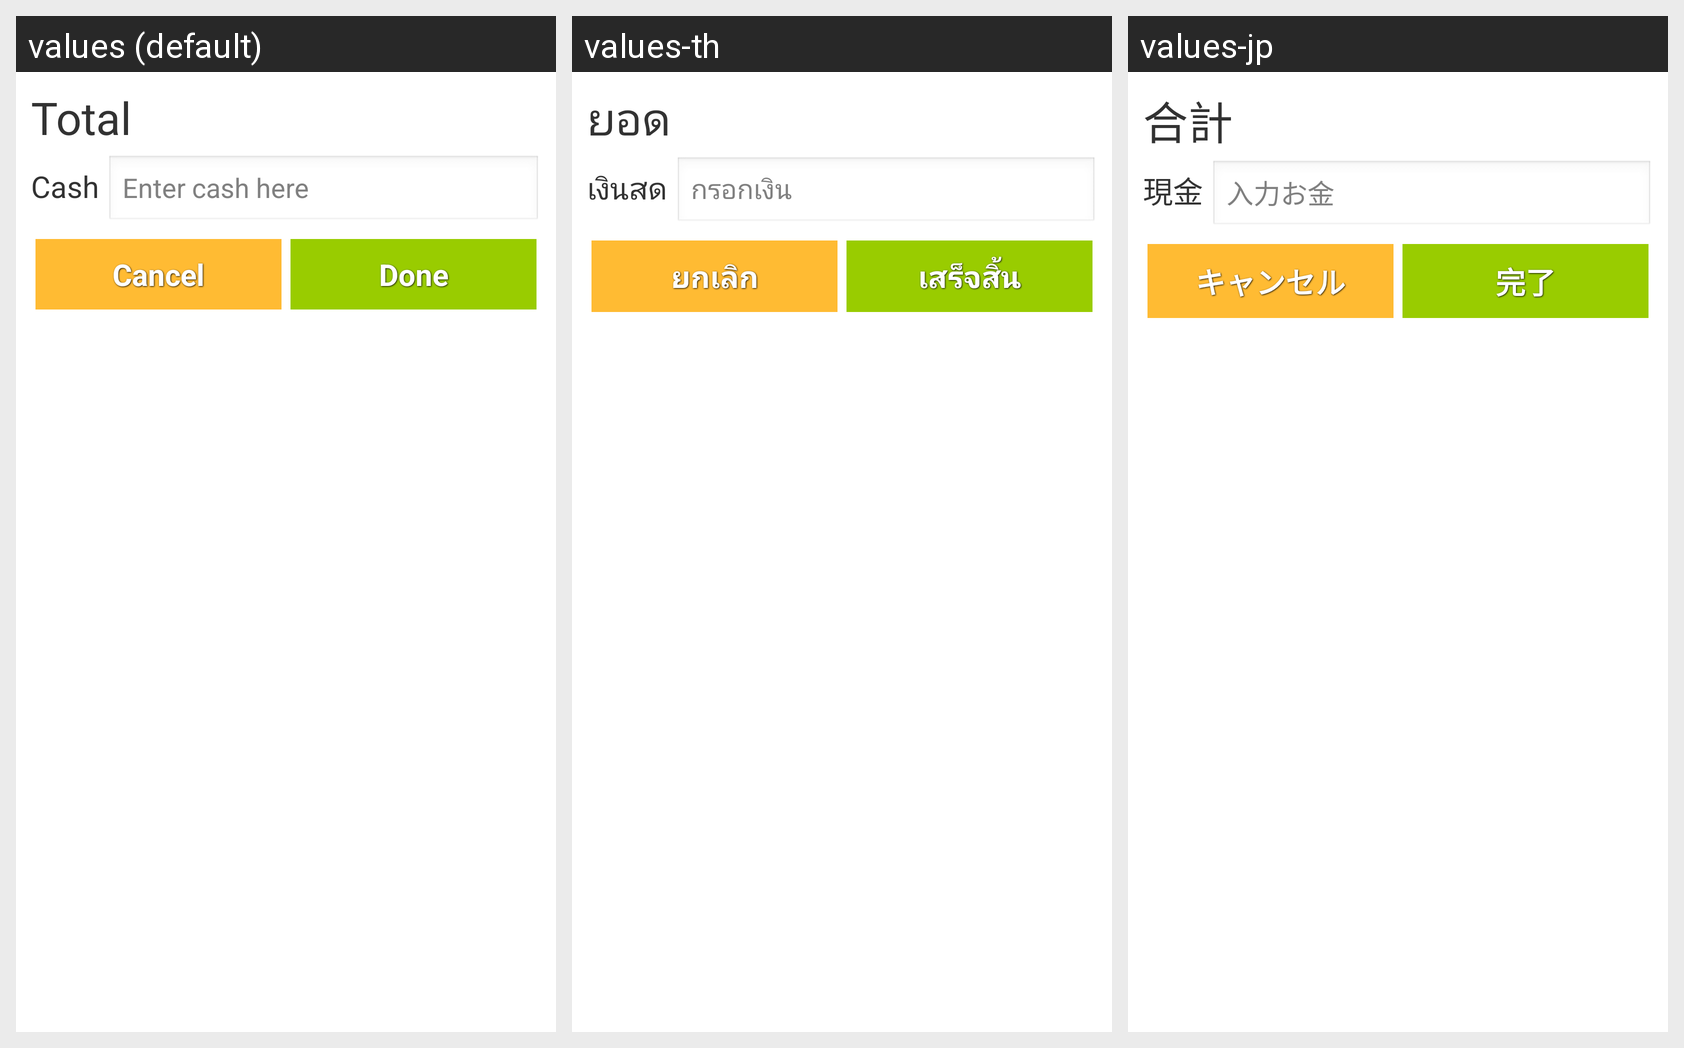

Locale-by-locale string values for the Android screen shown in this grid:
Android screen res/layout/dialog_payment.xml rendered under 3 locales, left to right: values (default), values-th, values-jp. Device: Nexus 5 (rendered at 1080×1920; each locale shown at half size, 540×960, under a caption strip naming it); theme AppTheme.
Strings drawn on this screen, with the default value and each locale's value (text and hints the layout hard-codes, and strings that could not be matched under every locale, appear in the picture but are not listed):

total
  values: Total
  values-th: ยอด
  values-jp: 合計

cash
  values: Cash
  values-th: เงินสด
  values-jp: 現金

hint_cash
  values: Enter cash here
  values-th: กรอกเงิน
  values-jp: 入力お金

cancel
  values: Cancel
  values-th: ยกเลิก
  values-jp: キャンセル

confirm
  values: Done
  values-th: เสร็จสิ้น
  values-jp: 完了
